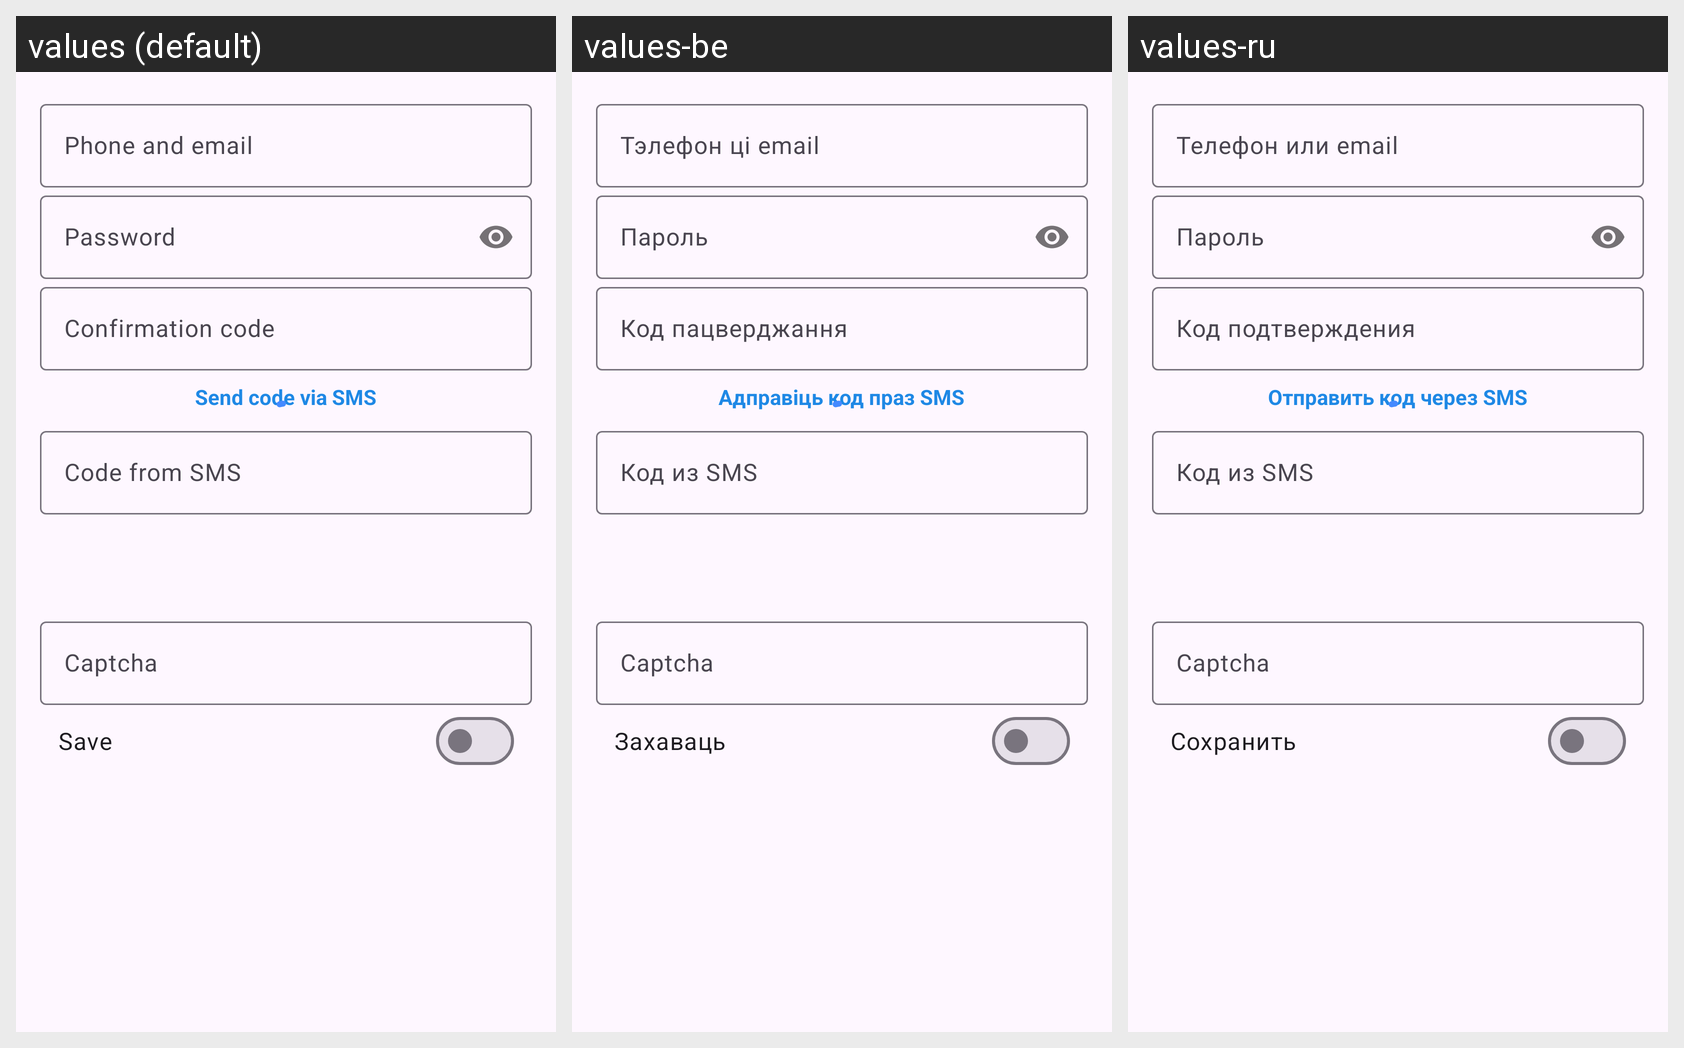

The Android screen above is rendered under several locales of the same app. Produce the string resources it draws, with the default and per-locale values.
Android screen res/layout/dialog_direct_auth.xml rendered under 3 locales, left to right: values (default), values-be, values-ru. Device: Nexus 5 (rendered at 1080×1920; each locale shown at half size, 540×960, under a caption strip naming it); theme App.DayNight.
Strings drawn on this screen, with the default value and each locale's value (text and hints the layout hard-codes, and strings that could not be matched under every locale, appear in the picture but are not listed):

login_phone_or_email_hint
  values: Phone and email
  values-be: Тэлефон ці email
  values-ru: Телефон или email

login_password_hint
  values: Password
  values-be: Пароль
  values-ru: Пароль

login_app_code_hint
  values: Confirmation code
  values-be: Код пацверджання
  values-ru: Код подтверждения

button_login_send_code_via_sms
  values: Send code via SMS
  values-be: Адправіць код праз SMS
  values-ru: Отправить код через SMS

login_sms_code_hint
  values: Code from SMS
  values-be: Код из SMS
  values-ru: Код из SMS

login_captcha_hint
  values: Captcha
  values-be: Captcha  [not translated; the default value is used]
  values-ru: Captcha  [not translated; the default value is used]

save
  values: Save
  values-be: Захаваць
  values-ru: Сохранить
